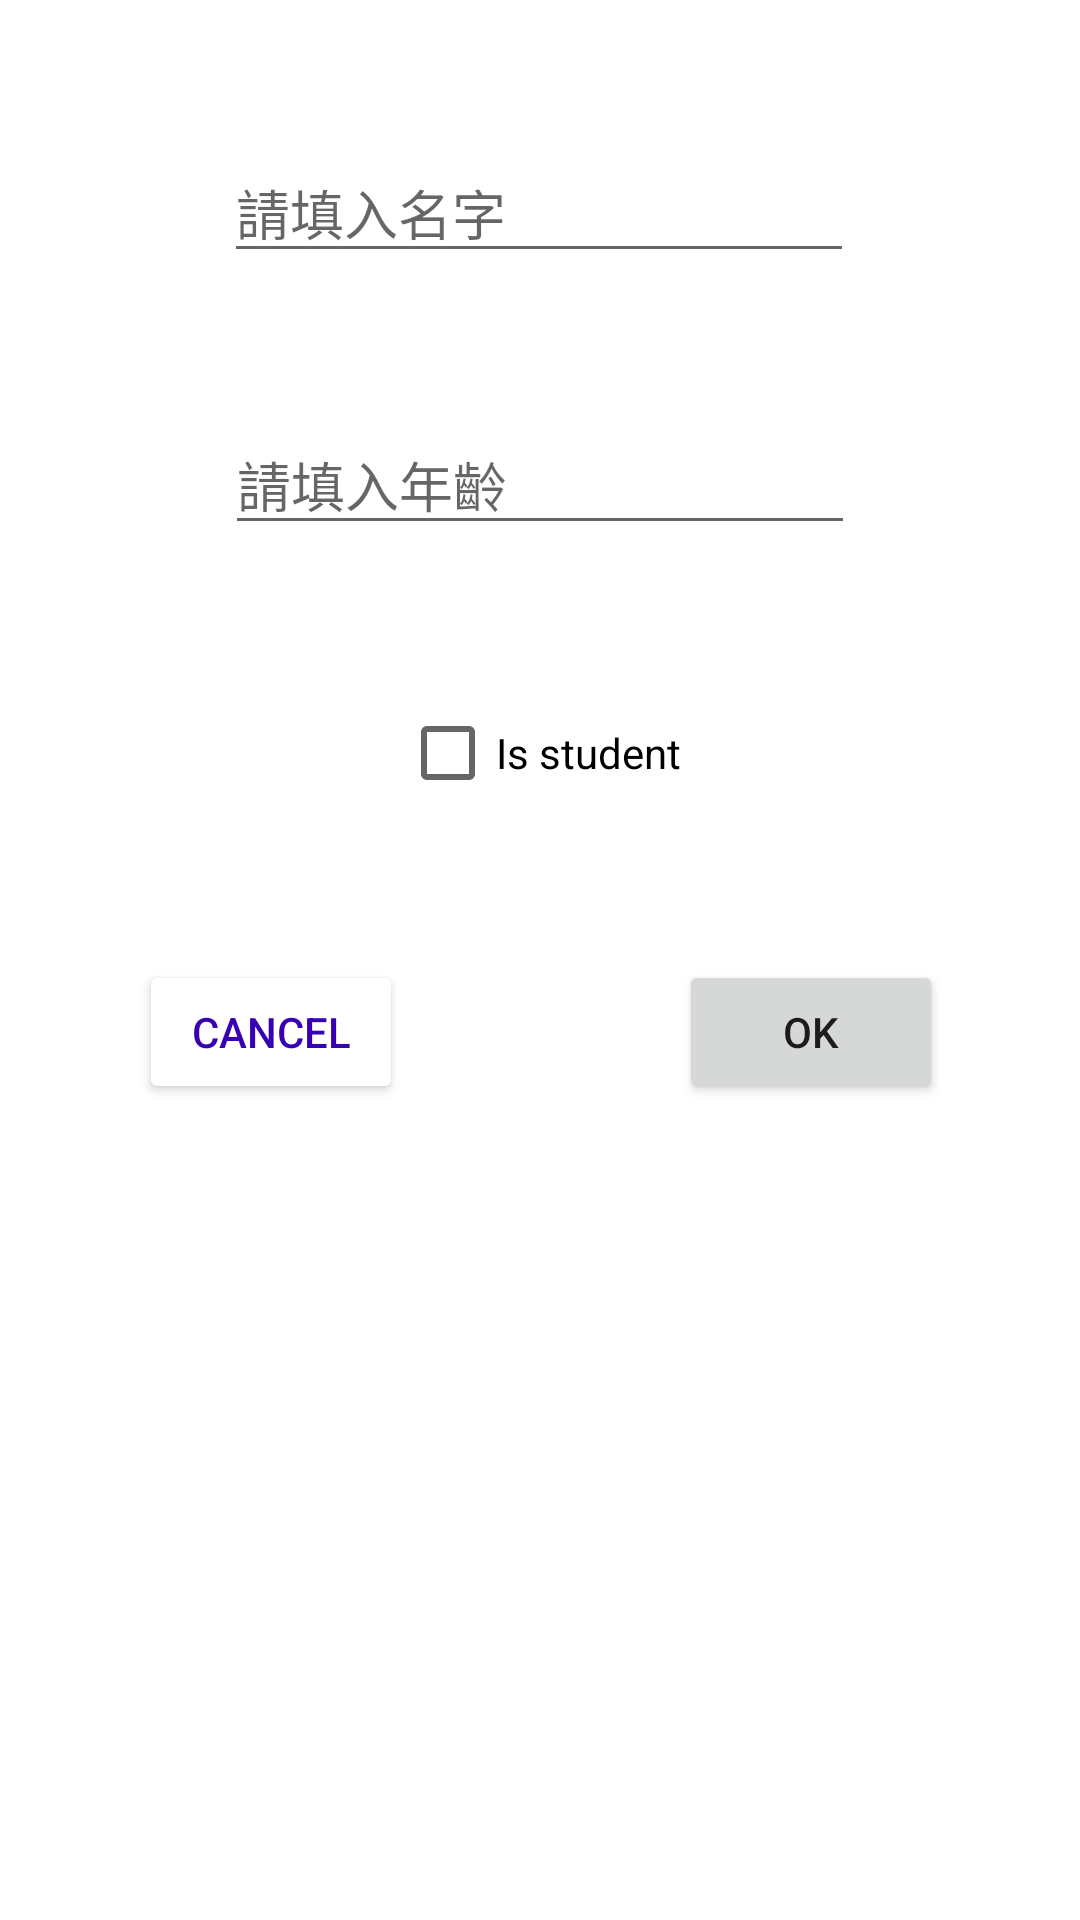

Layout XML and referenced resources for this Android screen:
<!-- AndroidManifest.xml: application theme Theme.RegisterForActivityResultPractice -->
<!-- res/layout/activity_form.xml -->
<?xml version="1.0" encoding="utf-8"?>
<androidx.constraintlayout.widget.ConstraintLayout xmlns:android="http://schemas.android.com/apk/res/android"
    xmlns:app="http://schemas.android.com/apk/res-auto"
    xmlns:tools="http://schemas.android.com/tools"
    android:layout_width="match_parent"
    android:layout_height="match_parent"
    tools:context=".FormActivity">
    <EditText
        android:id="@+id/ediTtext_Name"
        android:layout_width="wrap_content"
        android:layout_height="wrap_content"
        android:ems="10"
        android:hint="請填入名字"
        android:inputType="textPersonName"
        app:layout_constraintBottom_toTopOf="@+id/editText_age"
        app:layout_constraintEnd_toEndOf="parent"
        app:layout_constraintHorizontal_bias="0.497"
        app:layout_constraintStart_toStartOf="parent"
        app:layout_constraintTop_toTopOf="parent" />

    <EditText
        android:id="@+id/editText_age"
        android:layout_width="wrap_content"
        android:layout_height="wrap_content"
        android:ems="10"
        android:hint="請填入年齡"
        android:inputType="number"
        app:layout_constraintBottom_toTopOf="@+id/guideline2"
        app:layout_constraintEnd_toEndOf="parent"
        app:layout_constraintStart_toStartOf="parent"
        app:layout_constraintTop_toTopOf="parent" />

    <androidx.constraintlayout.widget.Guideline
        android:id="@+id/guideline2"
        android:layout_width="wrap_content"
        android:layout_height="wrap_content"
        android:orientation="horizontal"
        app:layout_constraintGuide_percent="0.5" />

    <androidx.constraintlayout.widget.Guideline
        android:id="@+id/guideline4"
        android:layout_width="wrap_content"
        android:layout_height="wrap_content"
        android:orientation="vertical"
        app:layout_constraintGuide_percent="0.50121653" />

    <CheckBox
        android:id="@+id/checkBox_Student"
        android:layout_width="wrap_content"
        android:layout_height="wrap_content"
        android:text="Is student"
        app:layout_constraintBottom_toTopOf="@+id/guideline2"
        app:layout_constraintEnd_toEndOf="parent"
        app:layout_constraintStart_toStartOf="parent"
        app:layout_constraintTop_toBottomOf="@+id/editText_age" />

    <Button
        android:id="@+id/button_OK"
        android:layout_width="wrap_content"
        android:layout_height="wrap_content"
        android:text="ok"
        app:layout_constraintEnd_toEndOf="parent"
        app:layout_constraintStart_toStartOf="@+id/guideline4"
        app:layout_constraintTop_toTopOf="@+id/guideline2" />

    <Button
        android:id="@+id/button_Cancel"
        android:layout_width="wrap_content"
        android:layout_height="wrap_content"
        android:backgroundTint="@android:color/white"
        android:text="cancel"
        android:textColor="@color/purple_700"
        app:layout_constraintEnd_toStartOf="@+id/guideline4"
        app:layout_constraintStart_toStartOf="parent"
        app:layout_constraintTop_toTopOf="@+id/guideline2" />

</androidx.constraintlayout.widget.ConstraintLayout>
<!-- resources referenced by this layout -->
<resources>
  <style name="Theme.RegisterForActivityResultPractice" parent="Theme.MaterialComponents.DayNight.DarkActionBar">
          
          <item name="colorPrimary">@color/purple_500</item>
          <item name="colorPrimaryVariant">@color/purple_700</item>
          <item name="colorOnPrimary">@color/white</item>
          
          <item name="colorSecondary">@color/teal_200</item>
          <item name="colorSecondaryVariant">@color/teal_700</item>
          <item name="colorOnSecondary">@color/black</item>
          
          <item name="android:statusBarColor">?attr/colorPrimaryVariant</item>
          
      </style>
  <!-- not gathered from this repository: default colours our renderer supplied (Android Studio template values) -->
  <color name="purple_500">#FF6200EE</color>
  <color name="purple_700">#FF3700B3</color>
  <color name="teal_200">#FF03DAC5</color>
  <color name="teal_700">#FF018786</color>
  <color name="black">#FF000000</color>
  <color name="white">#FFFFFFFF</color>
</resources>
